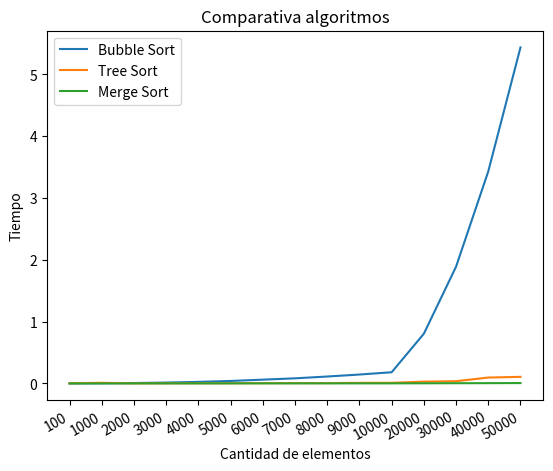

The script that saved this image:
import matplotlib.pyplot as plt
import numpy as np

size = ['100', '1000', '2000', '3000', '4000', '5000', '6000', '7000', '8000', '9000', '10000', '20000', '30000', '40000', '50000']

dataBubble = [
[5.3e-05, 2.5e-05, 2.4e-05, 2e-05, 3e-05, 3e-05, 2.1e-05, 2e-05, 2e-05, 2e-05, 1.7e-05, 1.8e-05, 1.8e-05, 2.9e-05, 2e-05],
[0.001585, 0.00158, 0.001621, 0.001546, 0.001546, 0.001654, 0.001535, 0.001564, 0.001537, 0.001601, 0.001553, 0.001523, 0.001654, 0.001497, 0.001539],
[0.005985, 0.006425, 0.005894, 0.006141, 0.005948, 0.006398, 0.005951, 0.006094, 0.006217, 0.005622, 0.006934, 0.005935, 0.006791, 0.006119, 0.005939],
[0.01336, 0.013241, 0.013632, 0.014295, 0.014532, 0.013634, 0.013636, 0.013415, 0.014046, 0.013455, 0.013959, 0.013965, 0.014104, 0.014212, 0.013785],
[0.025238, 0.025293, 0.025452, 0.024234, 0.024363, 0.024531, 0.024564, 0.024762, 0.024951, 0.026484, 0.024272, 0.024178, 0.025352, 0.024504, 0.025729],
[0.041534, 0.039455, 0.039471, 0.040928, 0.041278, 0.038777, 0.038667, 0.039542, 0.038448, 0.040875, 0.0407, 0.04011, 0.040056, 0.040407, 0.038612],
[0.068046, 0.069391, 0.063753, 0.059015, 0.066335, 0.059864, 0.058953, 0.058758, 0.058155, 0.05816, 0.057057, 0.059241, 0.060255, 0.060486, 0.058739],
[0.08464, 0.083235, 0.080713, 0.081645, 0.082677, 0.083966, 0.080234, 0.081549, 0.082576, 0.082994, 0.084271, 0.082252, 0.081668, 0.081693, 0.082797],
[0.123089, 0.114476, 0.111587, 0.111571, 0.11083, 0.111809, 0.109987, 0.109382, 0.109043, 0.111535, 0.110164, 0.110336, 0.110352, 0.109559, 0.11114],
[0.142479, 0.141629, 0.147152, 0.14155, 0.142298, 0.141954, 0.143338, 0.144298, 0.14318, 0.144133, 0.145594, 0.14488, 0.14423, 0.147176, 0.144127],
[0.179872, 0.180779, 0.18155, 0.180168, 0.179284, 0.179317, 0.185087, 0.182115, 0.176608, 0.182965, 0.181745, 0.182259, 0.180036, 0.179151, 0.180938],
[0.806817, 0.803312, 0.804324, 0.802648, 0.803495, 0.803279, 0.801135, 0.800443, 0.805587, 0.81417, 0.802271, 0.80915, 0.797409, 0.802927, 0.810377],
[1.89302, 1.89429, 1.88486, 1.8967, 1.88044, 1.91193, 1.88516, 1.88808, 1.89086, 1.89018, 1.88612, 1.89087, 1.88127, 1.8844, 1.88553],
[3.43299, 3.428, 3.42994, 3.44781, 3.44608, 3.42651, 3.43094, 3.43591, 3.41578, 3.42373, 3.42811, 3.42121, 3.43968, 3.4381, 3.43587],
[5.43486, 5.43973, 5.44149, 5.43678, 5.41911, 5.44679, 5.43344, 5.44535, 5.44592, 5.44927, 5.45873, 5.41968, 5.41548, 5.43948, 5.44679]
]

dataTree = [
[0.000119, 9.8e-05, 0.000213, 0.000803, 0.000567, 0.000398, 0.000282, 0.000134, 0.006187, 0.00625, 0.006757, 0.006037, 0.005786, 0.00656, 0.005577],
[0.049606, 0.038518, 0.028487, 0.018413, 0.008526, 0.00096, 0.000504, 0.000483, 0.000785, 0.00069, 0.000561, 0.00051, 0.000498, 0.0005, 0.00048],
[0.001059, 0.001048, 0.001057, 0.00104, 0.001246, 0.00115, 0.001072, 0.001083, 0.001041, 0.00107, 0.001129, 0.001052, 0.001034, 0.001465, 0.001108],
[0.001864, 0.001774, 0.001769, 0.001733, 0.001736, 0.00183, 0.001943, 0.001749, 0.001732, 0.00191, 0.001742, 0.001816, 0.001764, 0.001732, 0.001811],
[0.00233, 0.003028, 0.002646, 0.002298, 0.002358, 0.002794, 0.002323, 0.002492, 0.00231, 0.002167, 0.002523, 0.002207, 0.002326, 0.002178, 0.00233],
[0.003545, 0.003552, 0.003653, 0.003703, 0.003466, 0.003584, 0.003857, 0.003447, 0.003447, 0.003637, 0.003507, 0.003427, 0.003926, 0.003345, 0.003336],
[0.004533, 0.003988, 0.003962, 0.004642, 0.004131, 0.004391, 0.004181, 0.004103, 0.004433, 0.004131, 0.004319, 0.005307, 0.004147, 0.004432, 0.004265],
[0.004839, 0.005348, 0.004912, 0.004931, 0.004835, 0.004684, 0.004947, 0.004762, 0.004879, 0.004893, 0.004985, 0.005083, 0.004538, 0.005159, 0.004478],
[0.005475, 0.005057, 0.00523, 0.005473, 0.005253, 0.005332, 0.005032, 0.006308, 0.005018, 0.005774, 0.005019, 0.00589, 0.005205, 0.005811, 0.005238],
[0.007683, 0.009317, 0.008971, 0.009354, 0.009132, 0.00897, 0.008916, 0.009468, 0.008944, 0.009189, 0.009059, 0.009115, 0.008926, 0.010292, 0.010592],
[0.010636, 0.009361, 0.009905, 0.010493, 0.010213, 0.009849, 0.009409, 0.009433, 0.009664, 0.009863, 0.009794, 0.009714, 0.010418, 0.009696, 0.009412],
[0.023325, 0.029619, 0.029059, 0.029207, 0.029118, 0.030054, 0.030009, 0.029399, 0.029678, 0.029561, 0.029127, 0.028895, 0.029569, 0.028691, 0.029588],
[0.035991, 0.035412, 0.037721, 0.036046, 0.035118, 0.035558, 0.037355, 0.035668, 0.035902, 0.0364, 0.035524, 0.035201, 0.037202, 0.035884, 0.036195],
[0.07104, 0.095807, 0.099121, 0.098971, 0.096951, 0.099783, 0.095546, 0.096809, 0.096426, 0.094464, 0.096613, 0.094982, 0.097212, 0.095387, 0.097024],
[0.108348, 0.106537, 0.105552, 0.103853, 0.106177, 0.105467, 0.107043, 0.105886, 0.111434, 0.10851, 0.110561, 0.105202, 0.102339, 0.101052, 0.105843]
]

dataMerge = [
[8e-06, 7e-06, 6e-06, 4e-06, 4e-06, 7e-06, 5e-06, 4e-06, 4e-06, 4e-06, 4e-06, 4e-06, 4e-06, 4e-06, 4e-06, ],
[9.6e-05, 0.000104, 7.8e-05, 6.9e-05, 6.5e-05, 7.2e-05, 0.0001, 8.1e-05, 8.2e-05, 7.7e-05, 9e-05, 7.8e-05, 7.9e-05, 7.6e-05, 7.4e-05, ],
[0.000152, 0.000152, 0.000144, 0.000144, 0.000145, 0.000148, 0.000146, 0.000144, 0.000168, 0.000204, 0.000186, 0.00017, 0.00016, 0.000155, 0.000151],
[0.00025, 0.000245, 0.000239, 0.000237, 0.000237, 0.000266, 0.000276, 0.000261, 0.000245, 0.000259, 0.000237, 0.000237, 0.00024, 0.000231, 0.000233],
[0.000345, 0.000356, 0.000345, 0.000345, 0.000329, 0.000319, 0.000329, 0.000325, 0.00045, 0.000349, 0.00036, 0.000412, 0.000359, 0.000358, 0.000343],
[0.000466, 0.000507, 0.000743, 0.000459, 0.000508, 0.000448, 0.000439, 0.000518, 0.000458, 0.000556, 0.000466, 0.000455, 0.000453, 0.000461, 0.000475],
[0.000557, 0.000558, 0.000662, 0.000563, 0.000544, 0.00056, 0.000552, 0.000664, 0.000608, 0.000563, 0.000643, 0.000549, 0.000534, 0.000538, 0.000577],
[0.000668, 0.000652, 0.000668, 0.000655, 0.000678, 0.000783, 0.0008, 0.000648, 0.000667, 0.000653, 0.000659, 0.000669, 0.000648, 0.000653, 0.000648],
[0.000847, 0.000785, 0.000775, 0.000739, 0.000752, 0.00076, 0.001079, 0.000746, 0.000926, 0.000779, 0.00079, 0.00079, 0.000801, 0.000717, 0.000905],
[0.000882, 0.000881, 0.000863, 0.000876, 0.000985, 0.000869, 0.000882, 0.000872, 0.00101, 0.000866, 0.000886, 0.000852, 0.000858, 0.000873, 0.000877],
[0.000967, 0.000995, 0.000995, 0.000969, 0.000957, 0.001157, 0.001251, 0.001052, 0.000979, 0.000948, 0.000994, 0.000967, 0.000976, 0.00098, 0.001025],
[0.002058, 0.002225, 0.00208, 0.00231, 0.002073, 0.002072, 0.002067, 0.002077, 0.002069, 0.001971, 0.002481, 0.002003, 0.002092, 0.002088, 0.002449],
[0.003259, 0.003197, 0.003548, 0.003156, 0.003153, 0.003378, 0.00343, 0.003164, 0.003243, 0.003065, 0.003199, 0.003262, 0.003348, 0.003075, 0.004268],
[0.004411, 0.005018, 0.004503, 0.004628, 0.004598, 0.004636, 0.004397, 0.004399, 0.004383, 0.004395, 0.004508, 0.004538, 0.004923, 0.004499, 0.004446],
[0.005695, 0.005461, 0.005296, 0.005347, 0.005675, 0.005782, 0.005878, 0.005758, 0.005638, 0.005596, 0.005548, 0.005648, 0.0057, 0.006236, 0.00572]
]


def prom(array): #Funcion de promedio
    row = len(array)
    promTimes = []
    for i in range(row):
        promT = sum(array[i])/15
        promTimes.append(promT)
    return promTimes

def devStand(array):
    row = len(array)
    promTimes = []
    devStd = []
    for i in range(row):
        promTimes.append(array[i])
        return (promTimes)
    for j in range(row):
        devStd.append(np.std(promTimes))
    return(devStd)

print("**PROMEDIO Y DESVIACION ESTANDAR DE BUBBLE SORT**")
bubbleprom = prom(dataBubble)
bubbleStd = devStand(dataBubble)
print("Promedio")
print(bubbleprom)
print("Desviacion estandar")
print(bubbleStd, "\n")

print("**PROMEDIO Y DESVIACION ESTANDAR DE TREE SORT**")
treeprom = prom(dataTree)
treeStd = devStand(dataTree)
print("Promedio")
print(treeprom)
print("Desviacion estandar")
print(treeStd, "\n")

print("**PROMEDIO Y DESVIACION ESTANDAR DE MERGE SORT**")
mergeprom = prom(dataMerge)
mergeStd = devStand(dataMerge)
print("Promedio")
print(mergeprom)
print("Desviacion estandar")
print(mergeStd, "\n")

##*****************************************************************##

fig, ax = plt.subplots()
size         = ['100', '1000', '2000', '3000', '4000', '5000', '6000', '7000', '8000', '9000', '10000', '20000', '30000', '40000', '50000']

allTimes     = {'Bubble Sort':bubbleprom, 'Tree Sort': treeprom, 'Merge Sort': mergeprom}

ax.plot(size, allTimes['Bubble Sort'], label = 'Bubble Sort')
ax.plot(size, allTimes['Tree Sort'], label = 'Tree Sort')
ax.plot(size, allTimes['Merge Sort'], label = 'Merge Sort')
ax.legend(loc = 'upper left')
plt.xlabel('Cantidad de elementos')
plt.setp(ax.get_xticklabels(), rotation=30, ha='right')
plt.ylabel('Tiempo')
plt.title('Comparativa algoritmos')

plt.show()

##**********************************************************************##

dataNqueens = [
[ 3e-06, 1e-06, 1e-06, 1e-06, 0, 1e-06, 1e-06, 1e-06, 0, 1e-06, 1e-06, 0, 0, 0, 0, ],
[ 8e-06, 6e-06, 3e-06, 2e-06, 2e-06, 2e-06, 2e-06, 3e-06, 2e-06, 2e-06, 4e-06, 3e-06, 2e-06, 2e-06, 2e-06, ],
[ 2.7e-05, 2.1e-05, 1.2e-05, 1e-05, 1.1e-05, 1.1e-05, 1e-05, 1e-05, 1.1e-05, 1.1e-05, 9e-06, 9e-06, 1.7e-05, 1e-05, 1e-05, ],
[ 0.000107, 9.7e-05, 9.1e-05, 8e-05, 6.9e-05, 5.3e-05, 6.8e-05, 6.1e-05, 5.3e-05, 5.3e-05, 6.1e-05, 4.8e-05, 5e-05, 7.2e-05, 6.6e-05, ],
[ 0.000497, 0.000397, 0.00036, 0.000349, 0.000399, 0.000406, 0.000416, 0.000432, 0.000415, 0.000392, 0.0004, 0.000402, 0.000397, 0.000403, 0.000408, ],
[ 0.001638, 0.001765, 0.001647, 0.001622, 0.001794, 0.001605, 0.001641, 0.001581, 0.001706, 0.00198, 0.001793, 0.0016, 0.001595, 0.001691, 0.00195, ],
[ 0.008044, 0.008124, 0.008315, 0.007708, 0.007709, 0.007943, 0.007904, 0.007741, 0.007927, 0.007502, 0.008007, 0.007353, 0.007331, 0.007508, 0.007398, ],
[ 0.041766, 0.040652, 0.040196, 0.042721, 0.040391, 0.041513, 0.040428, 0.041138, 0.040373, 0.038873, 0.041048, 0.0399, 0.039033, 0.039365, 0.039208, ],
[ 0.222067, 0.229251, 0.221703, 0.223473, 0.219968, 0.223572, 0.218294, 0.219244, 0.221557, 0.219316, 0.220271, 0.219266, 0.223518, 0.220303, 0.219958, ],
[ 1.32502, 1.3206, 1.33363, 1.32299, 1.32192, 1.31475, 1.32105, 1.31614, 1.31488, 1.32567, 1.31436, 1.31098, 1.31702, 1.31733, 1.31529, ],
[ 8.4046, 8.37392, 8.4081, 8.40937, 8.41353, 8.37865, 8.38131, 8.40052, 8.37713, 8.41797, 8.38757, 8.3775, 8.38919, 8.38202, 8.39007, ]
]

print("**PROMEDIO Y DESVIACION ESTANDAR DE N QUEENS**")
Nqueenprom = prom(dataNqueens)
NqueenStd = devStand(dataNqueens)
print("Promedio")
print(Nqueenprom)
print("Desviacion estandar")
print(NqueenStd, "\n")

